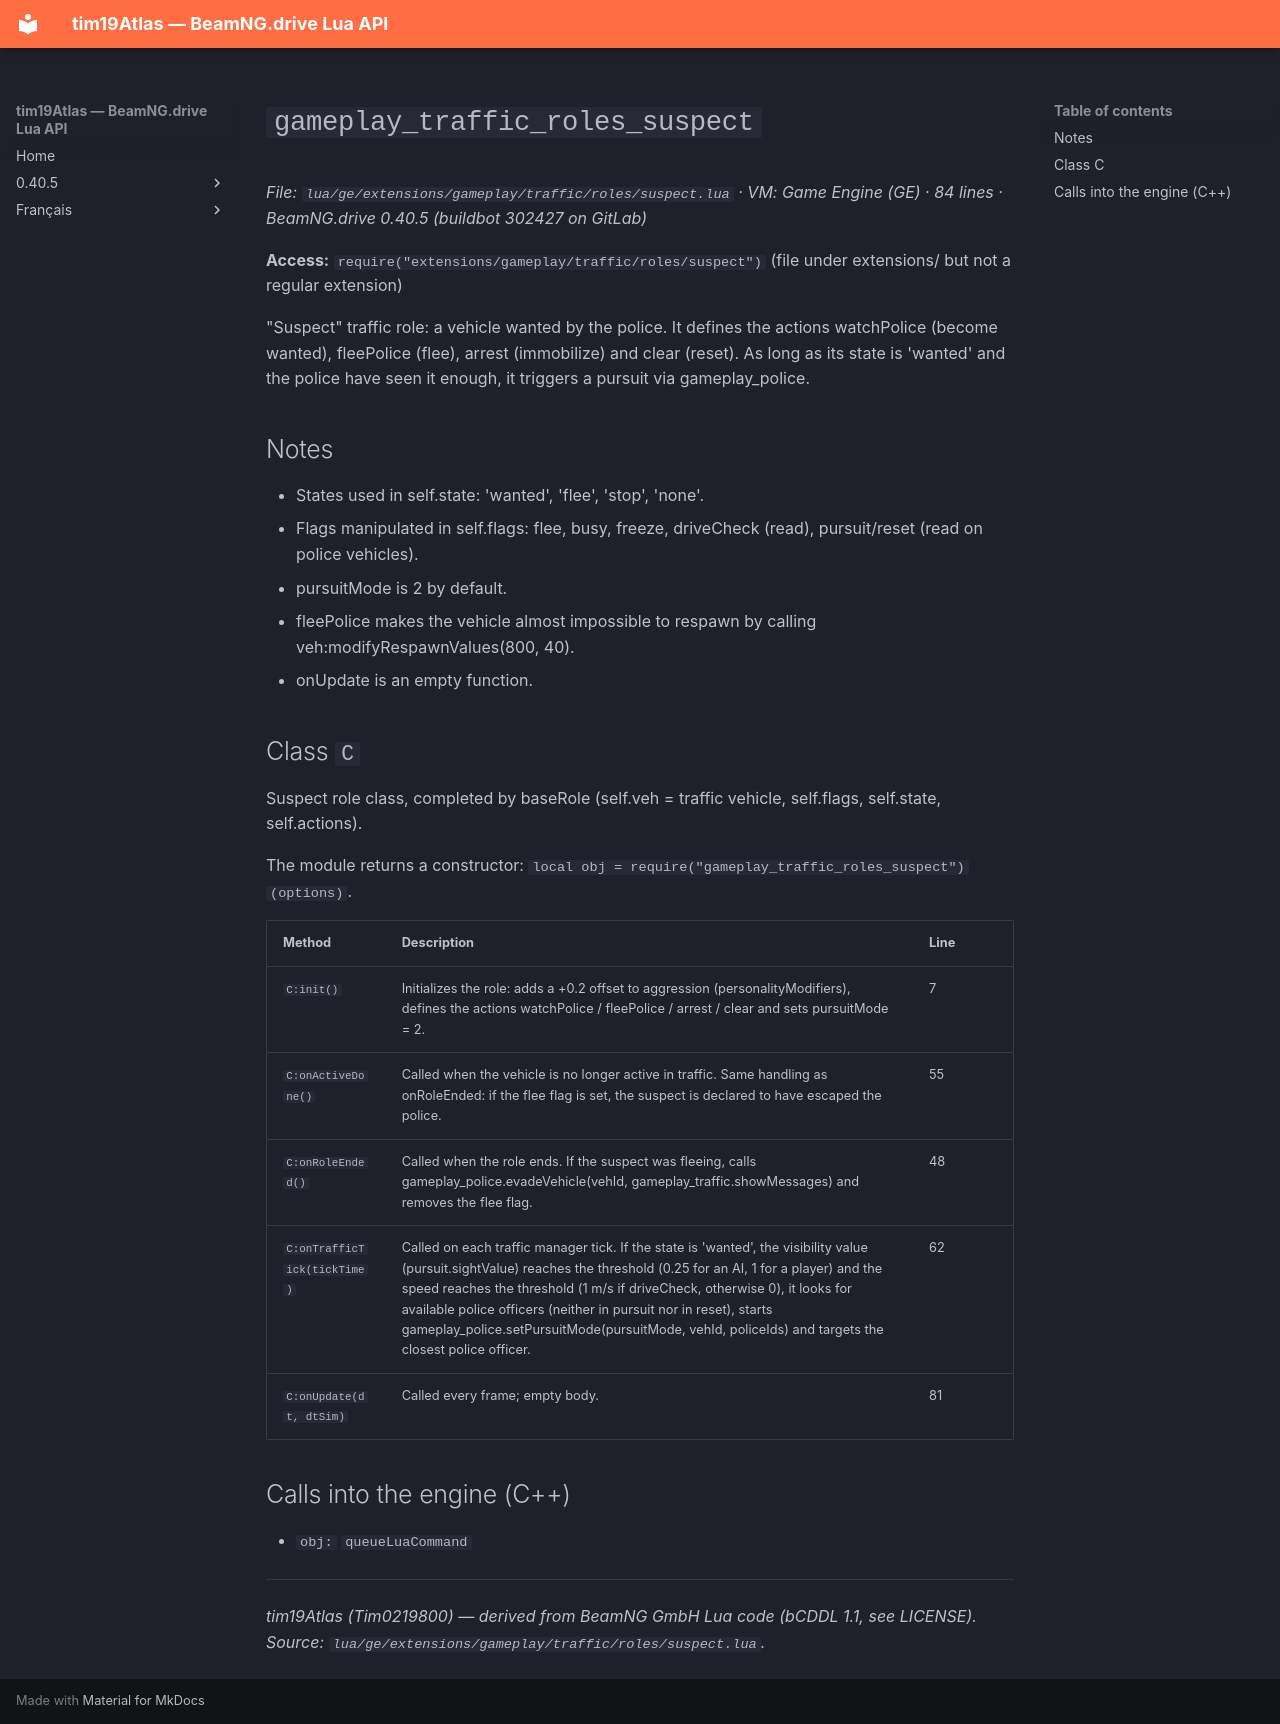

repository: Tim0219800/beamng-lua-atlas · page: 0.40.5/ge/extensions/gameplay/traffic/roles/suspect.html · generator: mkdocs

# `gameplay_traffic_roles_suspect`

*File: `lua/ge/extensions/gameplay/traffic/roles/suspect.lua` · VM: Game Engine (GE) · 84 lines · BeamNG.drive 0.40.5 (buildbot 302427 on GitLab)*

**Access:** `require("extensions/gameplay/traffic/roles/suspect")` (file under extensions/ but not a regular extension)

"Suspect" traffic role: a vehicle wanted by the police. It defines the actions watchPolice (become wanted), fleePolice (flee), arrest (immobilize) and clear (reset). As long as its state is 'wanted' and the police have seen it enough, it triggers a pursuit via gameplay_police.

## Notes

- States used in self.state: 'wanted', 'flee', 'stop', 'none'.
- Flags manipulated in self.flags: flee, busy, freeze, driveCheck (read), pursuit/reset (read on police vehicles).
- pursuitMode is 2 by default.
- fleePolice makes the vehicle almost impossible to respawn by calling veh:modifyRespawnValues(800, 40).
- onUpdate is an empty function.

## Class `C`

Suspect role class, completed by baseRole (self.veh = traffic vehicle, self.flags, self.state, self.actions).

The module returns a constructor: `local obj = require("gameplay_traffic_roles_suspect")(options)`.

| Method | Description | Line |
|---|---|---|
| `C:init()` | Initializes the role: adds a +0.2 offset to aggression (personalityModifiers), defines the actions watchPolice / fleePolice / arrest / clear and sets pursuitMode = 2. | 7 |
| `C:onActiveDone()` | Called when the vehicle is no longer active in traffic. Same handling as onRoleEnded: if the flee flag is set, the suspect is declared to have escaped the police. | 55 |
| `C:onRoleEnded()` | Called when the role ends. If the suspect was fleeing, calls gameplay_police.evadeVehicle(vehId, gameplay_traffic.showMessages) and removes the flee flag. | 48 |
| `C:onTrafficTick(tickTime)` | Called on each traffic manager tick. If the state is 'wanted', the visibility value (pursuit.sightValue) reaches the threshold (0.25 for an AI, 1 for a player) and the speed reaches the threshold (1 m/s if driveCheck, otherwise 0), it looks for available police officers (neither in pursuit nor in reset), starts gameplay_police.setPursuitMode(pursuitMode, vehId, policeIds) and targets the closest police officer. | 62 |
| `C:onUpdate(dt, dtSim)` | Called every frame; empty body. | 81 |

## Calls into the engine (C++)

- `obj:` `queueLuaCommand`

---
*tim19Atlas (Tim0219800) — derived from BeamNG GmbH Lua code (bCDDL 1.1, see LICENSE). Source: `lua/ge/extensions/gameplay/traffic/roles/suspect.lua`.*
